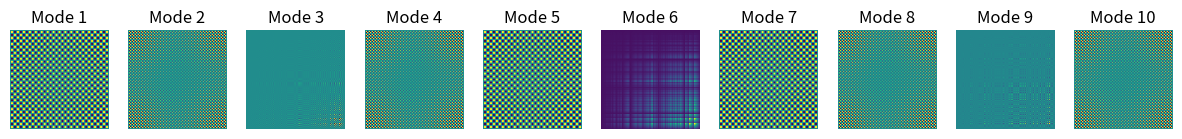

Reproduce this figure in Python.
import numpy as np
import matplotlib.pyplot as plt

def generate_chladni_pattern(mode, size=100, frequency=1.0):
    x, y = np.meshgrid(np.linspace(0, 1, size), np.linspace(0, 1, size))

    # Generate Chladni pattern equation
    pattern = np.sin(mode * np.pi * frequency * x) * np.sin(mode * np.pi * frequency * y)

    return pattern

def visualize_chladni_patterns(num_modes, size=100, frequency=1.0):
    fig, axes = plt.subplots(1, num_modes, figsize=(15, 5))

    for mode in range(1, num_modes + 1):
        pattern = generate_chladni_pattern(mode, size, frequency)

        axes[mode - 1].imshow(pattern, cmap='viridis', extent=(0, 1, 0, 1))
        axes[mode - 1].set_title(f'Mode {mode}')
        axes[mode - 1].axis('off')

    plt.show()

# Adjust the parameters as needed
visualize_chladni_patterns(num_modes=10, size=100, frequency=33)